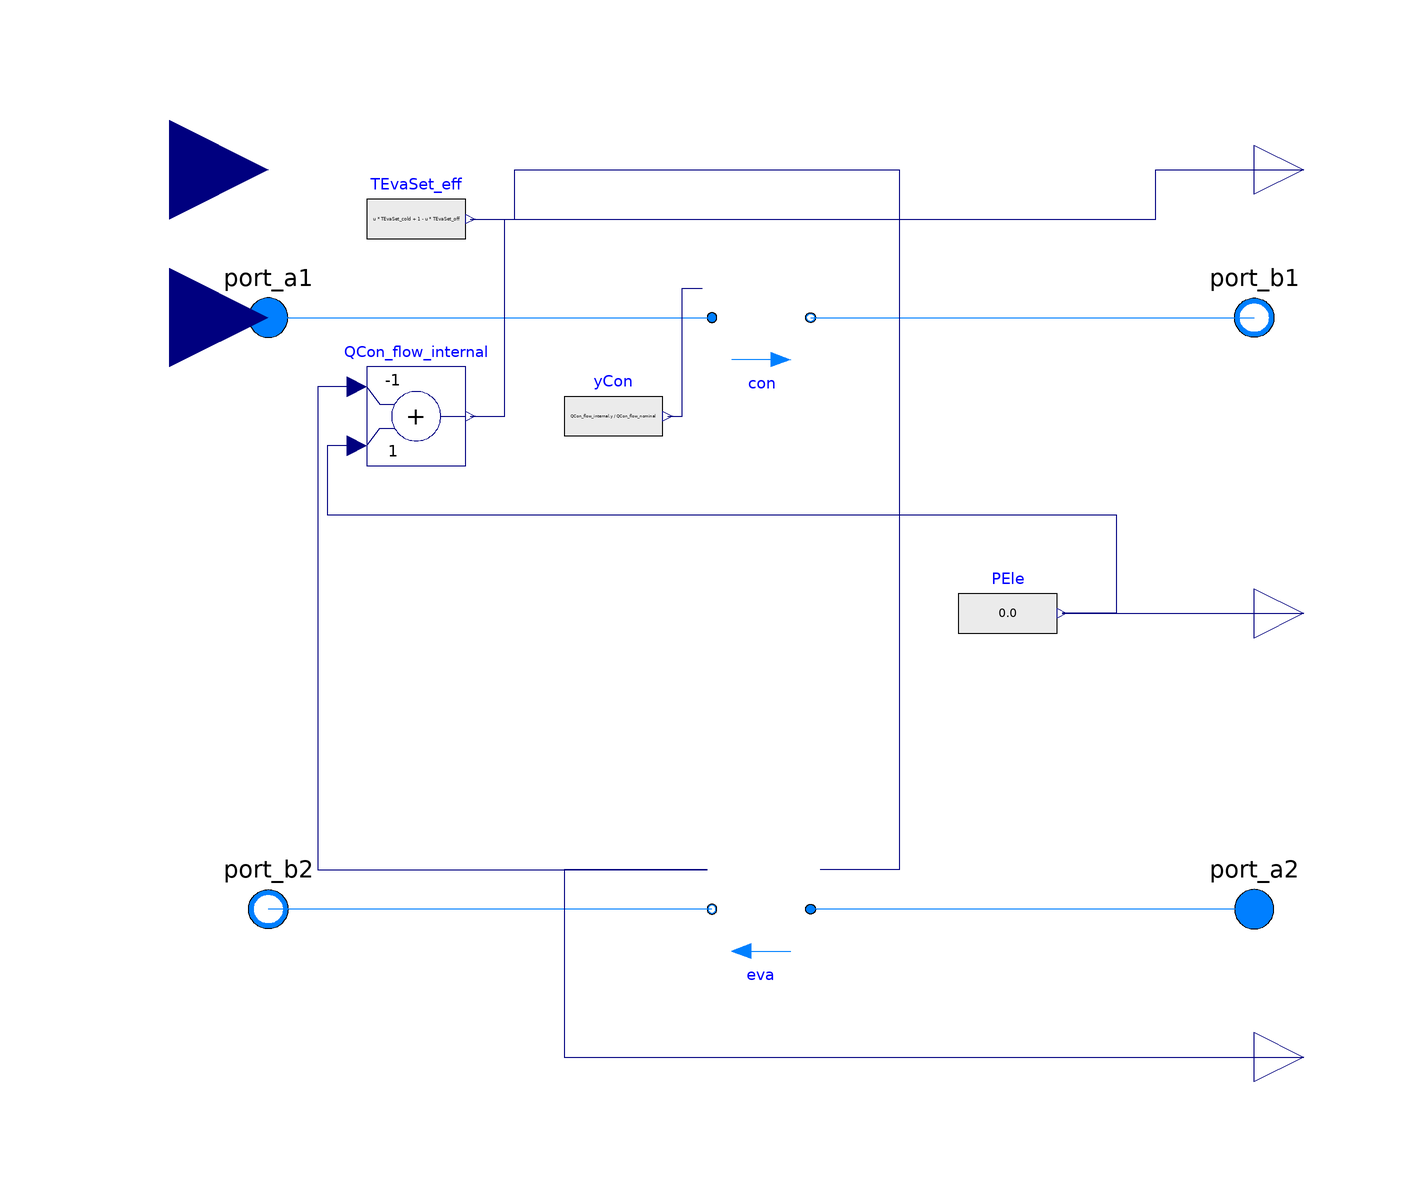

Above is the diagram view of the following Modelica model: its components placed by their Placement annotations and its connect equations drawn as lines.

model Carnot_TEva_NoWarn
    "Chiller with TEva setpoint and manual on/off control - Energy balanced"
    extends Buildings.Fluid.Chillers.BaseClasses.PartialCarnot_T(
      redeclare package Medium1 = Buildings.Media.Water,
      redeclare package Medium2 = Buildings.Media.Water,
      final COP_is_for_cooling = true,
      final QCon_flow_nominal = -QEva_flow_nominal*(1 + COP_nominal)/COP_nominal,
      PEle(y = -QEva_flow/COP),
      redeclare Buildings.Fluid.HeatExchangers.HeaterCooler_u con(
        final from_dp = from_dp1,
        final dp_nominal = dp1_nominal,
        final linearizeFlowResistance = linearizeFlowResistance1,
        final deltaM = deltaM1,
        final tau = tau1,
        final T_start = T1_start,
        final energyDynamics = energyDynamics,
        final homotopyInitialization = homotopyInitialization,
        final Q_flow_nominal = QCon_flow_nominal),
      redeclare Buildings.Fluid.HeatExchangers.SensibleCooler_T eva(
        final from_dp = from_dp2,
        final dp_nominal = dp2_nominal,
        final linearizeFlowResistance = linearizeFlowResistance2,
        final deltaM = deltaM2,
        final QMin_flow = QEva_flow_min,
        final tau = tau2,
        final T_start = T2_start,
        final energyDynamics = energyDynamics,
        final homotopyInitialization = homotopyInitialization));

    parameter Modelica.Units.SI.HeatFlowRate QEva_flow_min(max = 0) = -Modelica.Constants.inf
      "Maximum cooling capacity (negative)";
    parameter Modelica.Units.SI.Temperature TEvaSet_cold = 279.15
      "Evaporator setpoint when chiller at full capacity (cold) [K]";
    parameter Modelica.Units.SI.Temperature TEvaSet_off = 298.15
      "Evaporator setpoint when chiller is off (warm) [K]";

    Modelica.Blocks.Interfaces.RealInput TSet(unit = "K")
      "Base evaporator leaving water temperature setpoint"
      annotation(Placement(transformation(extent = {{-140, 70}, {-100, 110}})));
    Modelica.Blocks.Interfaces.RealInput u(min = 0, max = 1)
      "Chiller capacity control signal [0-1]"
      annotation(Placement(transformation(extent = {{-140, 40}, {-100, 80}})));

  protected
    Modelica.Blocks.Math.Add QCon_flow_internal(final k1 = -1)
      "Heat added to condenser"
      annotation(Placement(transformation(extent = {{-80, 30}, {-60, 50}})));
    Modelica.Blocks.Sources.RealExpression yCon(
      y = QCon_flow_internal.y/QCon_flow_nominal)
      "Normalized condenser heat flow rate"
      annotation(Placement(transformation(extent = {{-40, 30}, {-20, 50}})));
    Modelica.Blocks.Sources.RealExpression TEvaSet_eff(
      y = u*TEvaSet_cold + (1 - u)*TEvaSet_off)
      "Effective evaporator setpoint modulated by control signal"
      annotation(Placement(transformation(extent = {{-80, 70}, {-60, 90}})));

  initial equation
    assert(QEva_flow_nominal < 0, "Parameter QEva_flow_nominal must be negative.");

  equation
    connect(TEvaSet_eff.y, eva.TSet) annotation(
      Line(points = {{-59, 80}, {-50, 80}, {-50, 90}, {28, 90}, {28, -52}, {12, -52}},
           color = {0, 0, 127}));
    connect(eva.Q_flow, QEva_flow) annotation(
      Line(points = {{-11, -52}, {-40, -52}, {-40, -90}, {110, -90}},
           color = {0, 0, 127}));
    connect(QCon_flow_internal.y, QCon_flow) annotation(
      Line(points = {{-59, 40}, {-52, 40}, {-52, 80}, {80, 80}, {80, 90}, {110, 90}},
           color = {0, 0, 127}));
    connect(QCon_flow_internal.u1, eva.Q_flow) annotation(
      Line(points = {{-82, 46}, {-90, 46}, {-90, -52}, {-11, -52}},
           color = {0, 0, 127}));
    connect(QCon_flow_internal.u2, PEle.y) annotation(
      Line(points = {{-82, 34}, {-88, 34}, {-88, 20}, {72, 20}, {72, 0}, {61, 0}},
           color = {0, 0, 127}));
    connect(yCon.y, con.u) annotation(
      Line(points = {{-19, 40}, {-16, 40}, {-16, 66}, {-12, 66}},
           color = {0, 0, 127}));
    annotation(
      Icon(
        coordinateSystem(
          preserveAspectRatio = false,
          extent = {{-100, -100}, {100, 100}}),
        graphics = {
          Text(
            extent = {{-148, 156}, {-92, 114}},
            textColor = {0, 0, 127},
            textString = "TEva")}));
  end Carnot_TEva_NoWarn;